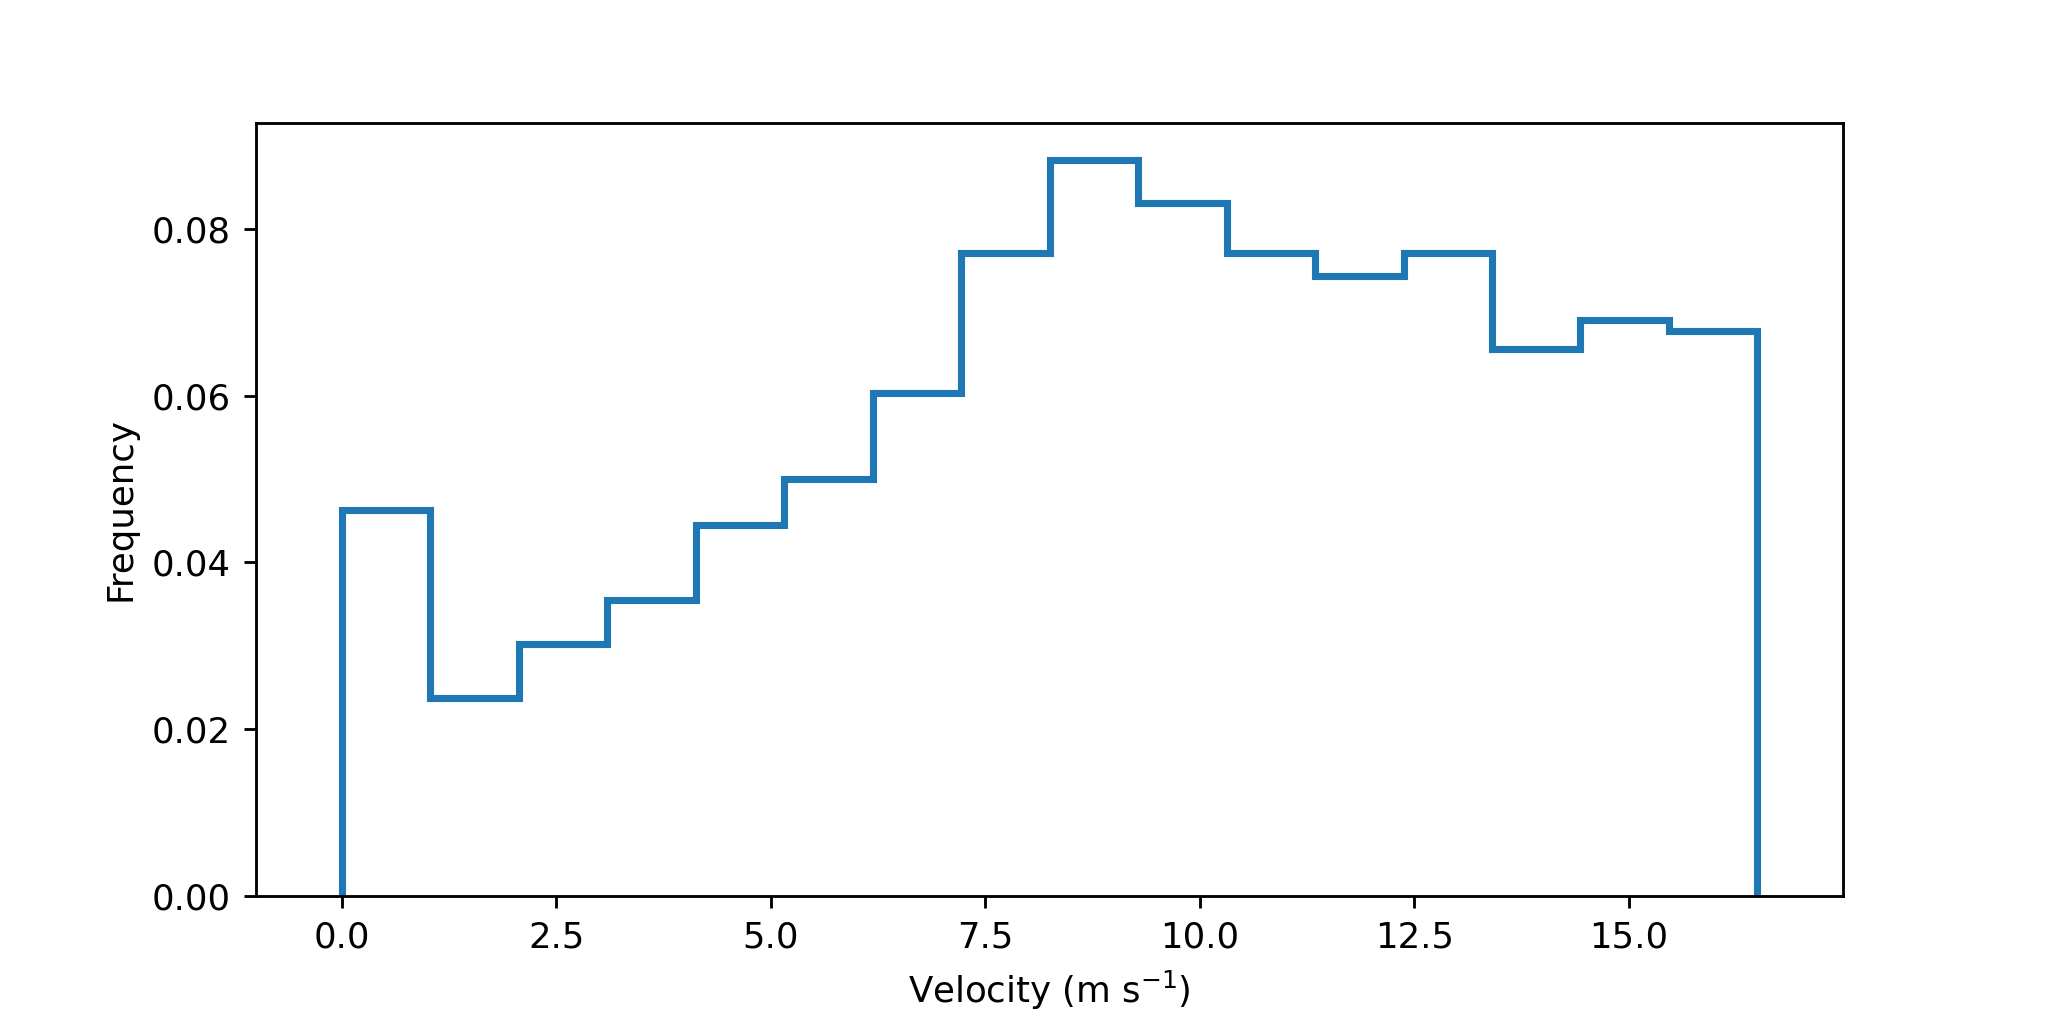

The file beside this chart, header and first rows:
cell, timestr, velocity
2, 2021-07-04 13:39:12, 15.86
5, 2021-07-04 13:39:12, 10.37
16, 2021-07-04 13:39:12, 16.13
19, 2021-07-04 13:39:12, 14.03
19, 2021-07-04 13:45:36, 3.838
20, 2021-07-04 13:39:12, 12.12
20, 2021-07-04 13:45:36, 11.22
20, 2021-07-04 13:49:52, 7.449
20, 2021-07-04 13:54:08, 8.583
20, 2021-07-04 14:00:32, 14.72
20, 2021-07-04 14:04:48, 7.477
27, 2021-07-04 13:39:12, 5.307
27, 2021-07-04 13:45:36, 4.84
27, 2021-07-04 13:49:52, 7.396
28, 2021-07-04 13:39:12, 3.296
28, 2021-07-04 13:45:36, 1.892
28, 2021-07-04 13:49:52, 6.564
28, 2021-07-04 13:54:08, 7.428
28, 2021-07-04 14:00:32, 8.676
28, 2021-07-04 14:04:48, 15.51
28, 2021-07-04 14:09:04, 3.596
29, 2021-07-04 13:39:12, 8.17
29, 2021-07-04 13:45:36, 0.2825
29, 2021-07-04 13:49:52, 1.537
29, 2021-07-04 13:54:08, 3.021
29, 2021-07-04 14:00:32, 2.73
29, 2021-07-04 14:04:48, 4.493
29, 2021-07-04 14:09:04, 5.398
29, 2021-07-04 14:15:28, 3.381
29, 2021-07-04 14:19:44, 2.085
29, 2021-07-04 14:24:00, 4.797
29, 2021-07-04 14:30:24, 6.001
29, 2021-07-04 14:34:40, 5.89
29, 2021-07-04 14:38:56, 7.113
30, 2021-07-04 13:39:12, 5.512
30, 2021-07-04 13:45:36, 9.512
30, 2021-07-04 13:49:52, 4.514
30, 2021-07-04 13:54:08, 4.295
32, 2021-07-04 13:39:12, 6.68
32, 2021-07-04 13:45:36, 2.818
32, 2021-07-04 13:49:52, 1.74
32, 2021-07-04 13:54:08, 3.11
32, 2021-07-04 14:00:32, 3.055
32, 2021-07-04 14:04:48, 2.075
36, 2021-07-04 13:39:12, 3.624
36, 2021-07-04 13:45:36, 3.042
36, 2021-07-04 13:49:52, 1.194
36, 2021-07-04 13:54:08, 0.952
36, 2021-07-04 14:00:32, 1.001
36, 2021-07-04 14:04:48, 1.734
36, 2021-07-04 14:09:04, 0.7443
36, 2021-07-04 14:15:28, 9.45
36, 2021-07-04 14:19:44, 1.731
37, 2021-07-04 13:39:12, 8.204
37, 2021-07-04 13:45:36, 4.466
37, 2021-07-04 13:49:52, 2.702
37, 2021-07-04 13:54:08, 4.46
37, 2021-07-04 14:00:32, 1.522
38, 2021-07-04 13:39:12, 0.2772
39, 2021-07-04 13:39:12, 3.246
... 8,267 more rows
